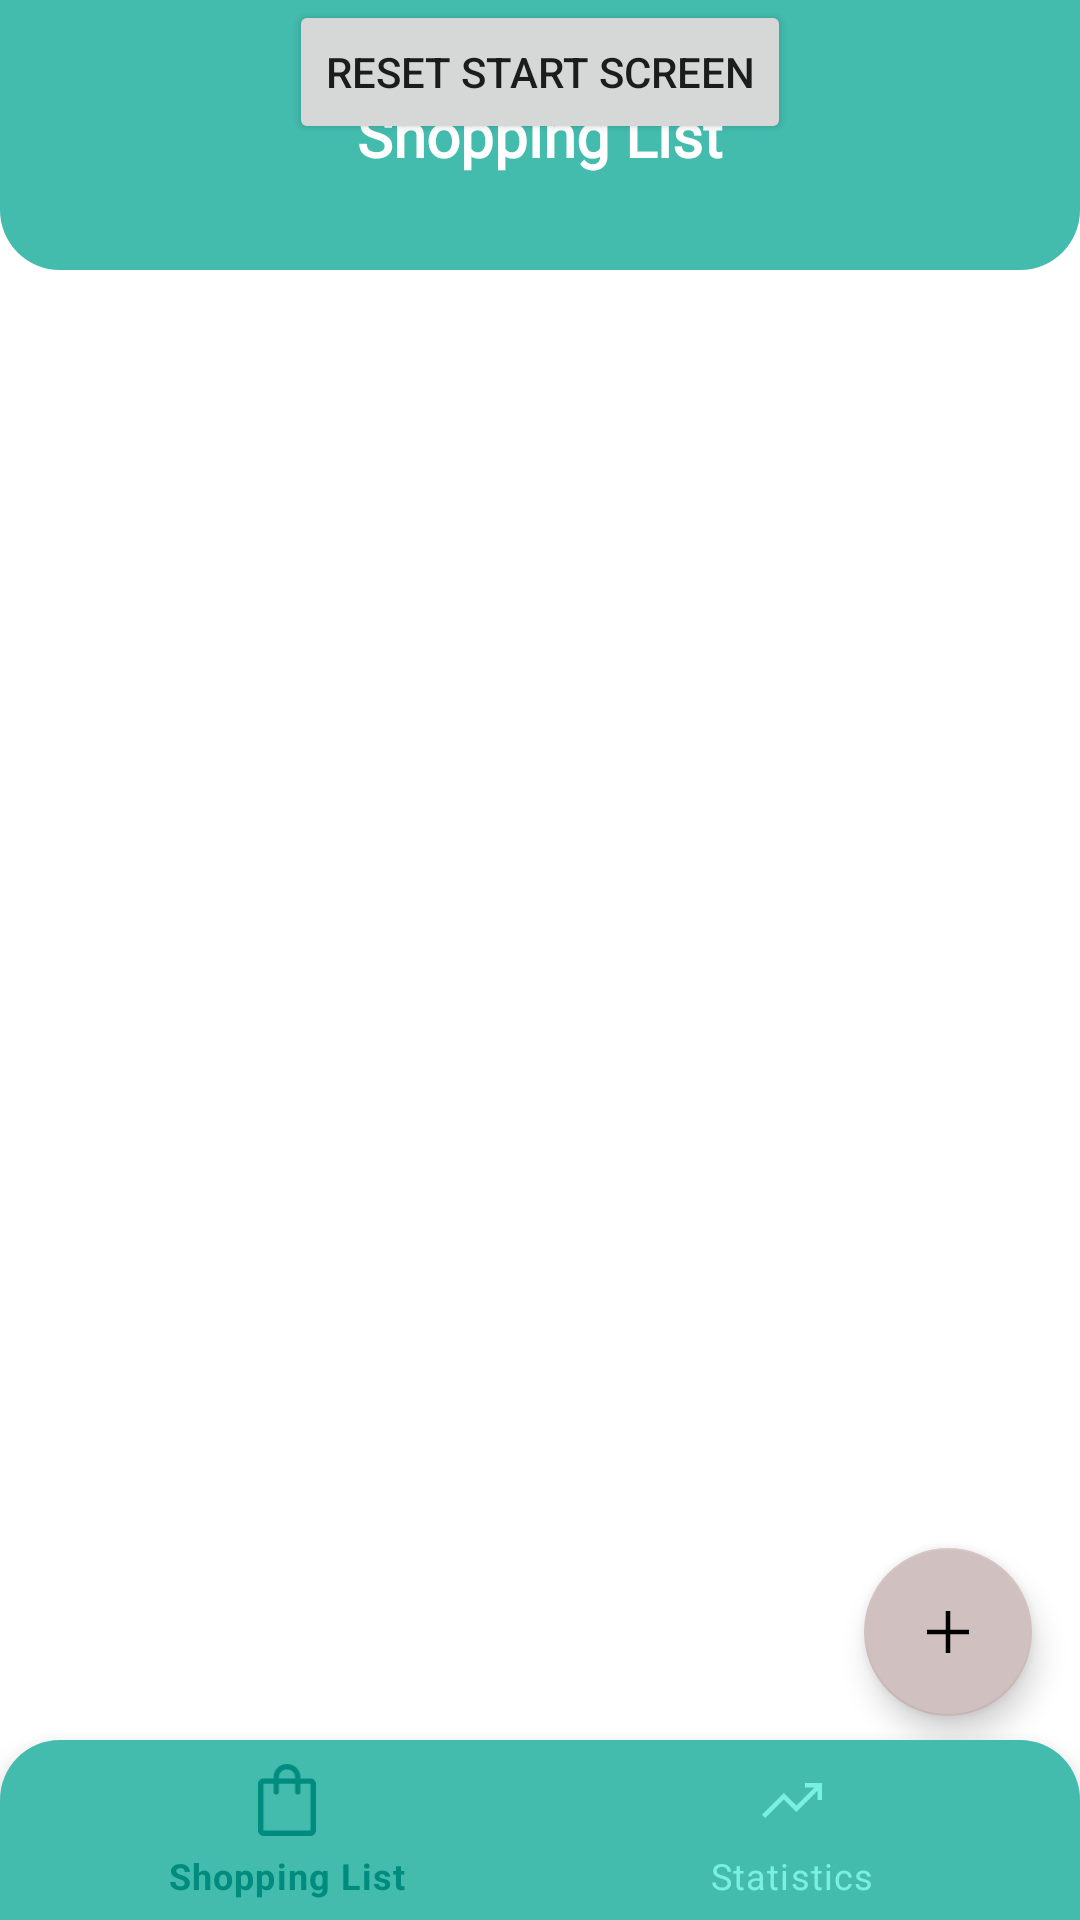

Reconstruct the res/layout file that produces this screen, plus the resources it refers to.
<!-- AndroidManifest.xml: application theme Theme.ListOfPurchases -->
<!-- res/layout/activity_purchases.xml -->
<?xml version="1.0" encoding="utf-8"?>
<androidx.constraintlayout.widget.ConstraintLayout xmlns:android="http://schemas.android.com/apk/res/android"
    xmlns:app="http://schemas.android.com/apk/res-auto"
    xmlns:tools="http://schemas.android.com/tools"
    android:layout_width="match_parent"
    android:layout_height="match_parent"
    tools:context=".PurchasesActivity">


    <androidx.recyclerview.widget.RecyclerView
        android:id="@+id/rv_item_list"
        android:layout_width="match_parent"
        android:layout_height="570dp"
        android:layout_margin="8dp"
        app:layout_constraintBottom_toTopOf="@+id/navigation_bottom"
        app:layout_constraintEnd_toEndOf="parent"
        app:layout_constraintStart_toStartOf="parent"
        app:layout_constraintTop_toBottomOf="@+id/navigation_up" />

    <com.google.android.material.bottomnavigation.BottomNavigationView
        android:id="@+id/navigation_bottom"
        android:layout_width="match_parent"
        android:layout_height="60dp"
        android:background="@drawable/round_top_shape"
        app:itemIconTint="@drawable/selector"
        app:itemTextColor="@drawable/selector"
        app:layout_constraintBottom_toBottomOf="parent"
        app:layout_constraintStart_toStartOf="parent"
        app:menu="@menu/bottom_navigation_menu" />

    <com.google.android.material.floatingactionbutton.FloatingActionButton
        android:id="@+id/fb_add"
        android:layout_width="wrap_content"
        android:layout_height="wrap_content"
        android:layout_marginEnd="16dp"
        android:layout_marginBottom="68dp"
        android:importantForAccessibility="no"
        android:src="@drawable/add_icon"
        app:layout_constraintBottom_toBottomOf="parent"
        app:layout_constraintEnd_toEndOf="parent" />

    <TextView
    android:id="@+id/navigation_up"
    android:layout_width="match_parent"
    android:layout_height="90dp"
    android:background="@drawable/round_bottom_shape"
    android:fontFamily="@font/inter_regular"
    android:gravity="center"
    android:text="@string/main_title"
    android:textColor="@color/textOnPrimary"
    android:textSize="20sp"
    android:textStyle="bold"
    app:layout_constraintStart_toStartOf="parent"
    app:layout_constraintTop_toTopOf="parent" />

    <Button
        android:id="@+id/button"
        android:layout_width="wrap_content"
        android:layout_height="wrap_content"
        android:text="Reset Start Screen"
        app:layout_constraintEnd_toEndOf="parent"
        app:layout_constraintStart_toStartOf="parent"
        app:layout_constraintTop_toTopOf="parent" />

</androidx.constraintlayout.widget.ConstraintLayout>
<!-- resources referenced by this layout -->
<resources>
  <color name="textOnPrimary">#ffffff</color>
  <!-- drawable add_icon (drawable) -->
  <vector xmlns:android="http://schemas.android.com/apk/res/android"
      android:width="60dp"
      android:height="60dp"
      android:viewportWidth="48"
      android:viewportHeight="48">
    <path
        android:fillColor="@color/primaryC"
        android:pathData="M22.5,38V25.5H10V22.5H22.5V10H25.5V22.5H38V25.5H25.5V38Z"/>
  </vector>
  <!-- drawable round_bottom_shape (drawable) -->
  <?xml version="1.0" encoding="utf-8"?>
  <shape xmlns:android="http://schemas.android.com/apk/res/android"
      android:shape="rectangle">
      <solid android:color="@color/primaryC" />
      <corners android:bottomRightRadius="20dp"
          android:bottomLeftRadius="20dp"
          android:topRightRadius="0dp"
          android:topLeftRadius="0dp"/>
  </shape>
  <!-- drawable round_top_shape (drawable) -->
  <?xml version="1.0" encoding="utf-8"?>
  <shape xmlns:android="http://schemas.android.com/apk/res/android"
      android:shape="rectangle">
      <solid android:color="@color/primaryC" />
      <corners android:bottomRightRadius="0dp"
          android:bottomLeftRadius="0dp"
          android:topRightRadius="20dp"
          android:topLeftRadius="20dp"/>
  </shape>
  <!-- drawable selector (drawable) -->
  <?xml version="1.0" encoding="utf-8"?>
  <selector xmlns:android="http://schemas.android.com/apk/res/android" >
      <item
          android:state_selected="true"
          android:color="@color/primaryDarkC"/>
      <item
          android:state_selected="false"
          android:color="@color/primaryLightC"/>
  </selector>
  <string name="main_title">Shopping List</string>
  <style name="Theme.ListOfPurchases" parent="Theme.MaterialComponents.DayNight.DarkActionBar">
          
          <item name="colorPrimary">@color/primaryC</item>
          <item name="colorPrimaryVariant">@color/primaryDarkC</item>
          <item name="colorOnPrimary">@color/textOnPrimary</item>
          
          <item name="colorSecondary">@color/secondaryC</item>
          <item name="colorSecondaryVariant">@color/secondaryDarkC</item>
          <item name="colorOnSecondary">@color/textOnSecondary</item>
          <item name="colorAccent">@color/primaryC</item>
          
          <item name="android:statusBarColor">?attr/colorPrimaryVariant</item>
          
  
  
  
  
  
  
  
  
      </style>
  <color name="primaryC">#43bcae</color>
  <color name="primaryDarkC">#008b7f</color>
  <color name="primaryLightC">#7befe0</color>
  <color name="secondaryC">#d1c0c0</color>
  <color name="secondaryDarkC">#a19292</color>
  <color name="textOnSecondary">#000000</color>
</resources>
